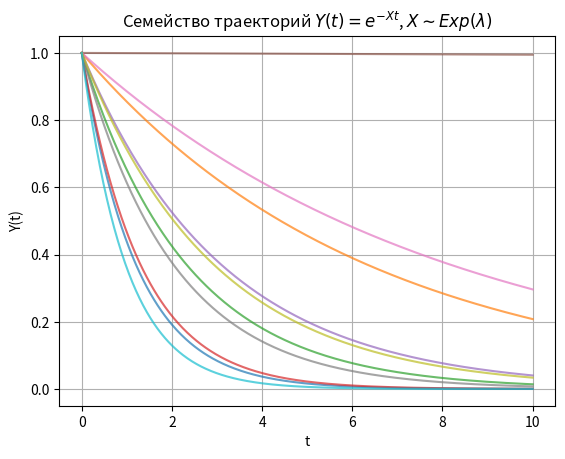
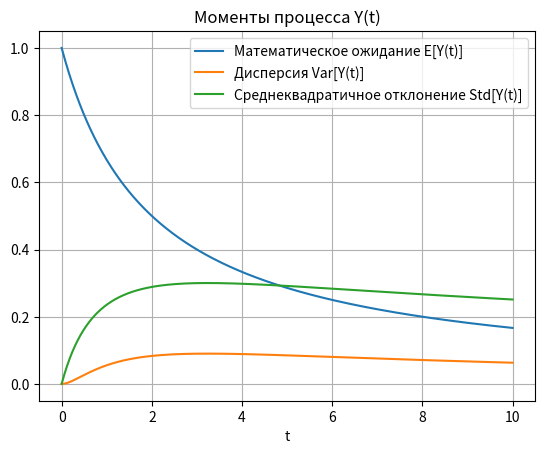
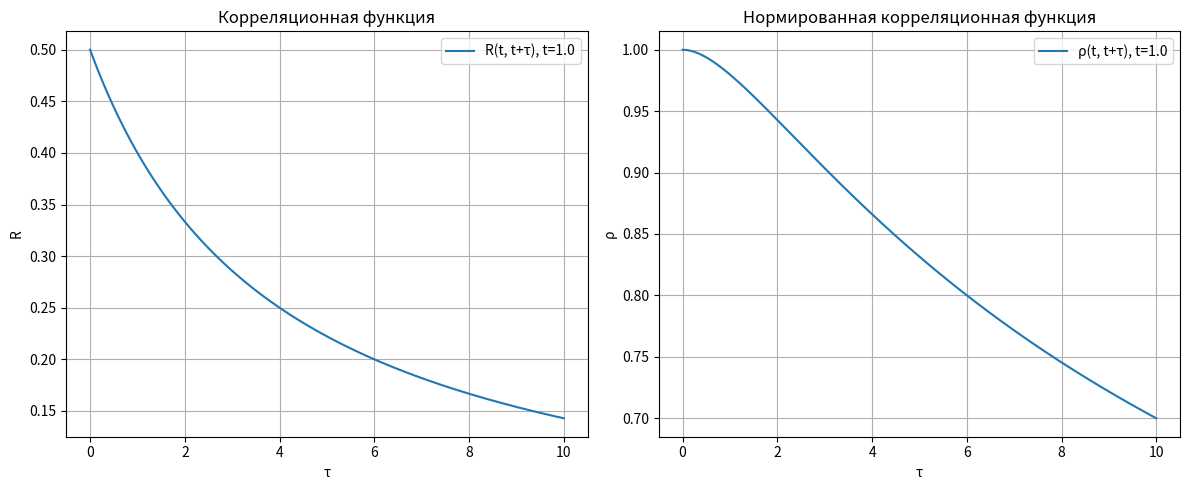

Write the Python code that produced these figures, in order.
import numpy as np
import matplotlib.pyplot as plt

# Параметры
lambda_param = 2.0  # интенсивность экспоненциального распределения
num_trajectories = 10  # количество траекторий
t = np.linspace(0, 10, 500)  # временная сетка

# Генерация траекторий и сохранение для корреляции
Y_all = []
for _ in range(num_trajectories):
	X = np.random.exponential(1/lambda_param)
	Y = np.exp(-X * t)
	Y_all.append(Y)
	plt.plot(t, Y, alpha=0.7)

plt.title(r"Семейство траекторий $Y(t) = e^{-Xt}$, $X \sim Exp(\lambda)$")
plt.xlabel('t')
plt.ylabel('Y(t)')
plt.grid(True)

# Математическое ожидание, дисперсия, среднеквадратическое отклонение
Ey = lambda_param / (lambda_param + t)
Ey2 = lambda_param / (lambda_param + 2 * t)
VarY = Ey2 - Ey**2
StdY = np.sqrt(VarY)

plt.figure()
plt.plot(t, Ey, label='Математическое ожидание E[Y(t)]')
plt.plot(t, VarY, label='Дисперсия Var[Y(t)]')
plt.plot(t, StdY, label='Среднеквадратичное отклонение Std[Y(t)]')
plt.xlabel('t')
plt.title('Моменты процесса Y(t)')
plt.legend()
plt.grid(True)
plt.show()

# Корреляционная функция и нормированная корреляционная функция
t0 = 1.0  # фиксированное время

def R(t1, t2, lmbda=lambda_param):
    return lmbda / (lmbda + t1 + t2)

def rho(t1, t2, lmbda=lambda_param):
    return R(t1, t2, lmbda) / np.sqrt(R(t1, t1, lmbda) * R(t2, t2, lmbda))

# лаги
R_vals = [R(t0, t0 + d) for d in t]
rho_vals = [rho(t0, t0 + d) for d in t]

plt.figure(figsize=(12,5))

plt.subplot(1,2,1)
plt.plot(t, R_vals, label=f"R(t, t+τ), t={t0}")
plt.xlabel("τ")
plt.ylabel("R")
plt.title("Корреляционная функция")
plt.grid(True)
plt.legend()

plt.subplot(1,2,2)
plt.plot(t, rho_vals, label=f"ρ(t, t+τ), t={t0}")
plt.xlabel("τ")
plt.ylabel("ρ")
plt.title("Нормированная корреляционная функция")
plt.grid(True)
plt.legend()

plt.tight_layout()
plt.show()

is_stationary = np.allclose(Ey, Ey[0]) and np.allclose(VarY, VarY[0])
if is_stationary:
	stationary_text = "Процесс стационарен: его математическое ожидание и дисперсия не зависят от времени."
else:
	stationary_text = "Процесс нестационарен: его математическое ожидание и/или дисперсия зависят от времени."

ergodic_text = "Процесс эргодичен по среднему: среднее по времени совпадает с математическим ожиданием."

print("\nАнализ процесса Y(t) = exp(-X t), X ~ Exp(λ):")
print(stationary_text)
print(ergodic_text)